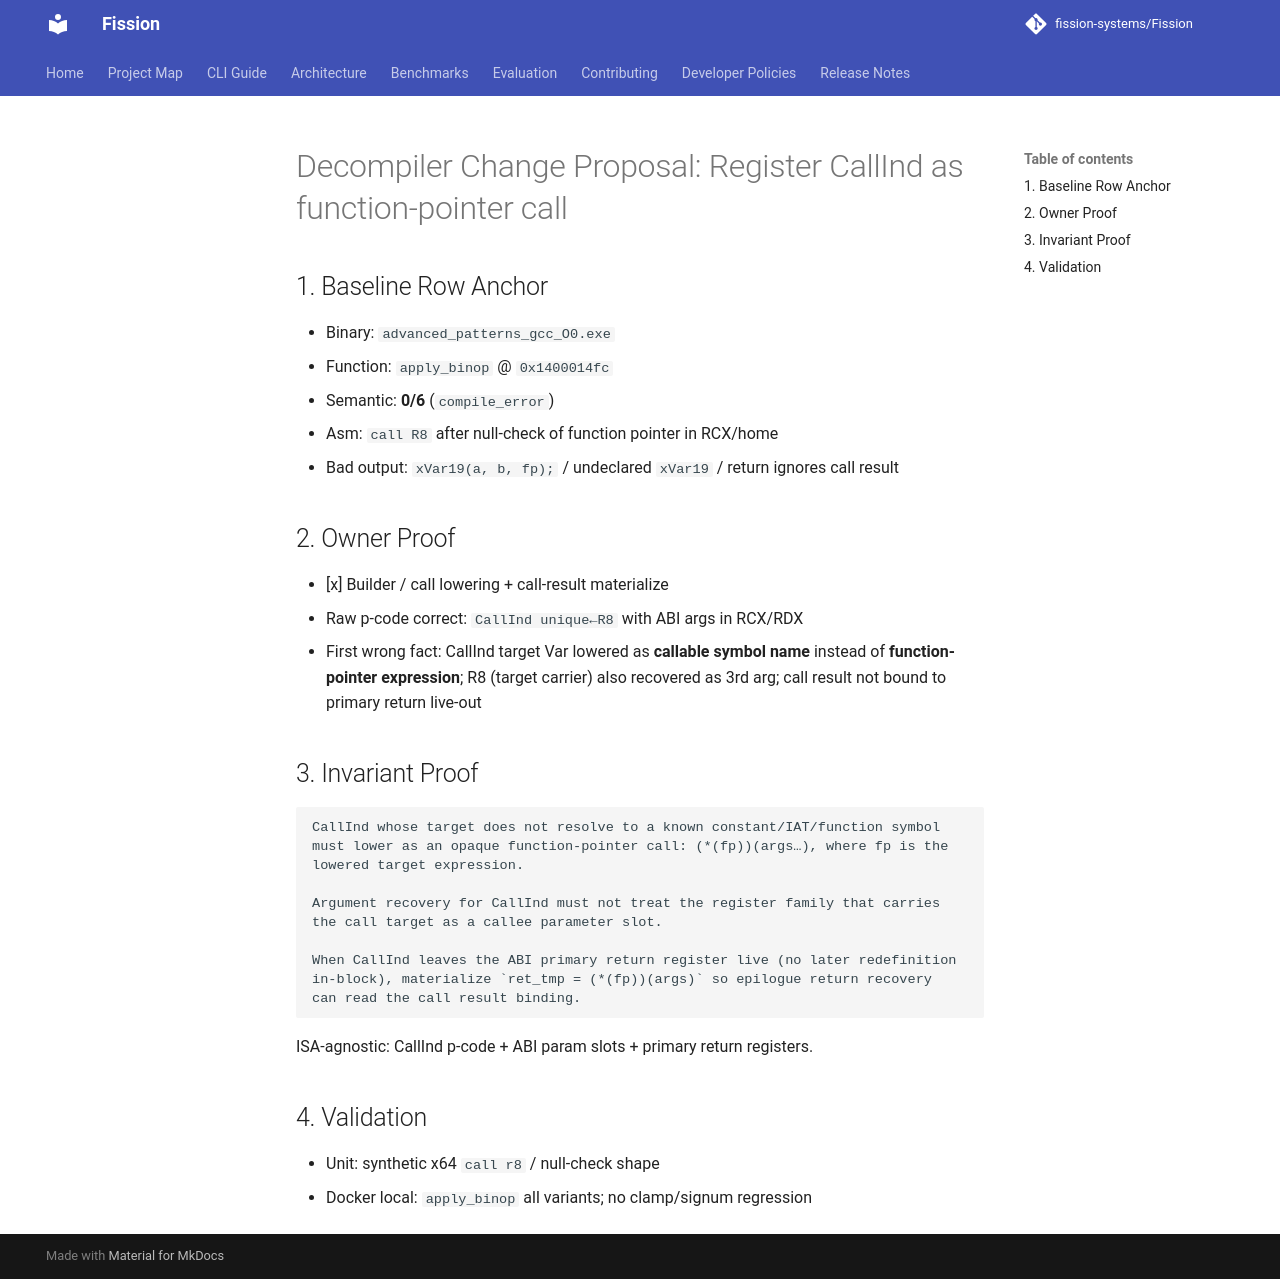

repository: fission-systems/Fission · page: proposals/2026-07-16-callind-register-function-pointer/index.html · generator: mkdocs

# Decompiler Change Proposal: Register CallInd as function-pointer call

## 1. Baseline Row Anchor

- Binary: `advanced_patterns_gcc_O0.exe`
- Function: `apply_binop` @ `0x1400014fc`
- Semantic: **0/6** (`compile_error`)
- Asm: `call R8` after null-check of function pointer in RCX/home
- Bad output: `xVar19(a, b, fp);` / undeclared `xVar19` / return ignores call result

## 2. Owner Proof

- [x] Builder / call lowering + call-result materialize
- Raw p-code correct: `CallInd unique←R8` with ABI args in RCX/RDX
- First wrong fact: CallInd target Var lowered as **callable symbol name** instead of
  **function-pointer expression**; R8 (target carrier) also recovered as 3rd arg;
  call result not bound to primary return live-out

## 3. Invariant Proof

```text
CallInd whose target does not resolve to a known constant/IAT/function symbol
must lower as an opaque function-pointer call: (*(fp))(args…), where fp is the
lowered target expression.

Argument recovery for CallInd must not treat the register family that carries
the call target as a callee parameter slot.

When CallInd leaves the ABI primary return register live (no later redefinition
in-block), materialize `ret_tmp = (*(fp))(args)` so epilogue return recovery
can read the call result binding.
```

ISA-agnostic: CallInd p-code + ABI param slots + primary return registers.

## 4. Validation

- Unit: synthetic x64 `call r8` / null-check shape
- Docker local: `apply_binop` all variants; no clamp/signum regression
